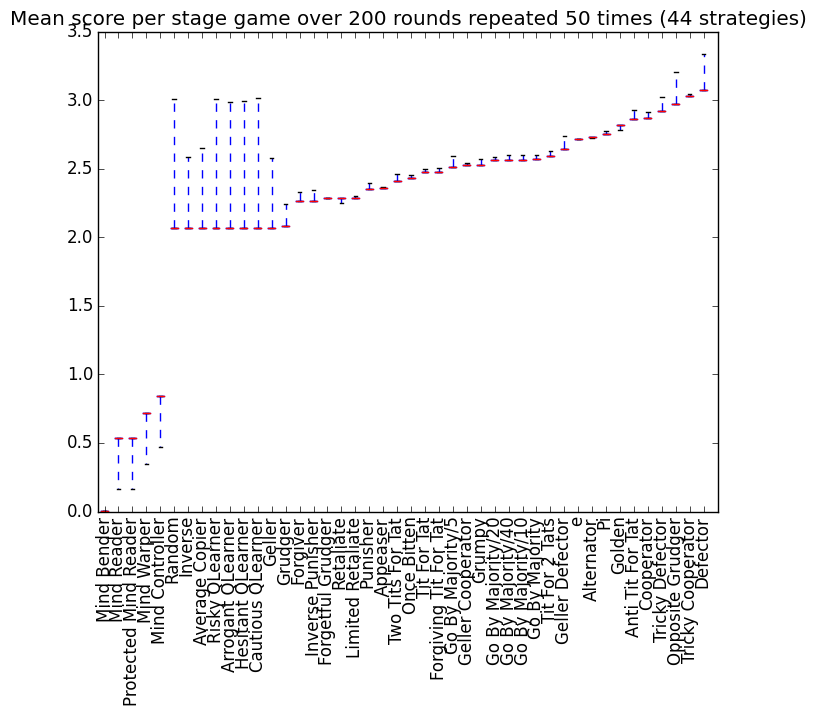

Values plotted in this chart, from the file beside it:
Mind Bender, Mind Reader, Protected Mind Reader, Mind Warper, Mind Controller, Random, Inverse, Average Copier, Risky QLearner, Arrogant QLearner, Hesitant QLearner, Cautious QLearner, Geller, Grudger, Forgiver, Inverse Punisher, Forgetful Grudger, Retaliate, Limited Retaliate, Punisher, Appeaser, Two Tits For Tat, Once Bitten, Tit For Tat
4, 1400, 1400, 3003, 4027, 25852, 22238, 22765, 25840, 25709, 25753, 25911, 22146, 19277, 20030, 20164, 19641, 19364, 19759, 20614, 20336, 21186, 21078, 21493
4, 4600, 4600, 6203, 7223, 17800, 17800, 17800, 17800, 17800, 17800, 17800, 17800, 17883, 19469, 19487, 19657, 19657, 19666, 20238, 20256, 20755, 20900, 21300
4, 4600, 4600, 6203, 7223, 17800, 17800, 17800, 17800, 17800, 17800, 17800, 17800, 17883, 19469, 19487, 19657, 19657, 19666, 20238, 20256, 20755, 20900, 21300
4, 4600, 4600, 6203, 7223, 17800, 17800, 17800, 17800, 17800, 17800, 17800, 17800, 17883, 19469, 19487, 19657, 19657, 19666, 20238, 20256, 20755, 20900, 21300
4, 4600, 4600, 6203, 7223, 17800, 17800, 17800, 17800, 17800, 17800, 17800, 17800, 17883, 19469, 19487, 19657, 19657, 19666, 20238, 20256, 20755, 20900, 21300
4, 4600, 4600, 6203, 7223, 17800, 17800, 17800, 17800, 17800, 17800, 17800, 17800, 17883, 19469, 19487, 19657, 19657, 19666, 20238, 20256, 20755, 20900, 21300
4, 4600, 4600, 6203, 7223, 17800, 17800, 17800, 17800, 17800, 17800, 17800, 17800, 17883, 19469, 19487, 19657, 19657, 19666, 20238, 20256, 20755, 20900, 21300
4, 4600, 4600, 6203, 7223, 17800, 17800, 17800, 17800, 17800, 17800, 17800, 17800, 17883, 19469, 19487, 19657, 19657, 19666, 20238, 20256, 20755, 20900, 21300
4, 4600, 4600, 6203, 7223, 17800, 17800, 17800, 17800, 17800, 17800, 17800, 17800, 17883, 19469, 19487, 19657, 19657, 19666, 20238, 20256, 20755, 20900, 21300
4, 4600, 4600, 6203, 7223, 17800, 17800, 17800, 17800, 17800, 17800, 17800, 17800, 17883, 19469, 19487, 19657, 19657, 19666, 20238, 20256, 20755, 20900, 21300
4, 4600, 4600, 6203, 7223, 17800, 17800, 17800, 17800, 17800, 17800, 17800, 17800, 17883, 19469, 19487, 19657, 19657, 19666, 20238, 20256, 20755, 20900, 21300
4, 4600, 4600, 6203, 7223, 17800, 17800, 17800, 17800, 17800, 17800, 17800, 17800, 17883, 19469, 19487, 19657, 19657, 19666, 20238, 20256, 20755, 20900, 21300
4, 4600, 4600, 6203, 7223, 17800, 17800, 17800, 17800, 17800, 17800, 17800, 17800, 17883, 19469, 19487, 19657, 19657, 19666, 20238, 20256, 20755, 20900, 21300
4, 4600, 4600, 6203, 7223, 17800, 17800, 17800, 17800, 17800, 17800, 17800, 17800, 17883, 19469, 19487, 19657, 19657, 19666, 20238, 20256, 20755, 20900, 21300
4, 4600, 4600, 6203, 7223, 17800, 17800, 17800, 17800, 17800, 17800, 17800, 17800, 17883, 19469, 19487, 19657, 19657, 19666, 20238, 20256, 20755, 20900, 21300
4, 4600, 4600, 6203, 7223, 17800, 17800, 17800, 17800, 17800, 17800, 17800, 17800, 17883, 19469, 19487, 19657, 19657, 19666, 20238, 20256, 20755, 20900, 21300
4, 4600, 4600, 6203, 7223, 17800, 17800, 17800, 17800, 17800, 17800, 17800, 17800, 17883, 19469, 19487, 19657, 19657, 19666, 20238, 20256, 20755, 20900, 21300
4, 4600, 4600, 6203, 7223, 17800, 17800, 17800, 17800, 17800, 17800, 17800, 17800, 17883, 19469, 19487, 19657, 19657, 19666, 20238, 20256, 20755, 20900, 21300
4, 4600, 4600, 6203, 7223, 17800, 17800, 17800, 17800, 17800, 17800, 17800, 17800, 17883, 19469, 19487, 19657, 19657, 19666, 20238, 20256, 20755, 20900, 21300
4, 4600, 4600, 6203, 7223, 17800, 17800, 17800, 17800, 17800, 17800, 17800, 17800, 17883, 19469, 19487, 19657, 19657, 19666, 20238, 20256, 20755, 20900, 21300
4, 4600, 4600, 6203, 7223, 17800, 17800, 17800, 17800, 17800, 17800, 17800, 17800, 17883, 19469, 19487, 19657, 19657, 19666, 20238, 20256, 20755, 20900, 21300
4, 4600, 4600, 6203, 7223, 17800, 17800, 17800, 17800, 17800, 17800, 17800, 17800, 17883, 19469, 19487, 19657, 19657, 19666, 20238, 20256, 20755, 20900, 21300
4, 4600, 4600, 6203, 7223, 17800, 17800, 17800, 17800, 17800, 17800, 17800, 17800, 17883, 19469, 19487, 19657, 19657, 19666, 20238, 20256, 20755, 20900, 21300
4, 4600, 4600, 6203, 7223, 17800, 17800, 17800, 17800, 17800, 17800, 17800, 17800, 17883, 19469, 19487, 19657, 19657, 19666, 20238, 20256, 20755, 20900, 21300
4, 4600, 4600, 6203, 7223, 17800, 17800, 17800, 17800, 17800, 17800, 17800, 17800, 17883, 19469, 19487, 19657, 19657, 19666, 20238, 20256, 20755, 20900, 21300
4, 4600, 4600, 6203, 7223, 17800, 17800, 17800, 17800, 17800, 17800, 17800, 17800, 17883, 19469, 19487, 19657, 19657, 19666, 20238, 20256, 20755, 20900, 21300
4, 4600, 4600, 6203, 7223, 17800, 17800, 17800, 17800, 17800, 17800, 17800, 17800, 17883, 19469, 19487, 19657, 19657, 19666, 20238, 20256, 20755, 20900, 21300
4, 4600, 4600, 6203, 7223, 17800, 17800, 17800, 17800, 17800, 17800, 17800, 17800, 17883, 19469, 19487, 19657, 19657, 19666, 20238, 20256, 20755, 20900, 21300
4, 4600, 4600, 6203, 7223, 17800, 17800, 17800, 17800, 17800, 17800, 17800, 17800, 17883, 19469, 19487, 19657, 19657, 19666, 20238, 20256, 20755, 20900, 21300
4, 4600, 4600, 6203, 7223, 17800, 17800, 17800, 17800, 17800, 17800, 17800, 17800, 17883, 19469, 19487, 19657, 19657, 19666, 20238, 20256, 20755, 20900, 21300
4, 4600, 4600, 6203, 7223, 17800, 17800, 17800, 17800, 17800, 17800, 17800, 17800, 17883, 19469, 19487, 19657, 19657, 19666, 20238, 20256, 20755, 20900, 21300
4, 4600, 4600, 6203, 7223, 17800, 17800, 17800, 17800, 17800, 17800, 17800, 17800, 17883, 19469, 19487, 19657, 19657, 19666, 20238, 20256, 20755, 20900, 21300
4, 4600, 4600, 6203, 7223, 17800, 17800, 17800, 17800, 17800, 17800, 17800, 17800, 17883, 19469, 19487, 19657, 19657, 19666, 20238, 20256, 20755, 20900, 21300
4, 4600, 4600, 6203, 7223, 17800, 17800, 17800, 17800, 17800, 17800, 17800, 17800, 17883, 19469, 19487, 19657, 19657, 19666, 20238, 20256, 20755, 20900, 21300
4, 4600, 4600, 6203, 7223, 17800, 17800, 17800, 17800, 17800, 17800, 17800, 17800, 17883, 19469, 19487, 19657, 19657, 19666, 20238, 20256, 20755, 20900, 21300
4, 4600, 4600, 6203, 7223, 17800, 17800, 17800, 17800, 17800, 17800, 17800, 17800, 17883, 19469, 19487, 19657, 19657, 19666, 20238, 20256, 20755, 20900, 21300
4, 4600, 4600, 6203, 7223, 17800, 17800, 17800, 17800, 17800, 17800, 17800, 17800, 17883, 19469, 19487, 19657, 19657, 19666, 20238, 20256, 20755, 20900, 21300
4, 4600, 4600, 6203, 7223, 17800, 17800, 17800, 17800, 17800, 17800, 17800, 17800, 17883, 19469, 19487, 19657, 19657, 19666, 20238, 20256, 20755, 20900, 21300
4, 4600, 4600, 6203, 7223, 17800, 17800, 17800, 17800, 17800, 17800, 17800, 17800, 17883, 19469, 19487, 19657, 19657, 19666, 20238, 20256, 20755, 20900, 21300
4, 4600, 4600, 6203, 7223, 17800, 17800, 17800, 17800, 17800, 17800, 17800, 17800, 17883, 19469, 19487, 19657, 19657, 19666, 20238, 20256, 20755, 20900, 21300
4, 4600, 4600, 6203, 7223, 17800, 17800, 17800, 17800, 17800, 17800, 17800, 17800, 17883, 19469, 19487, 19657, 19657, 19666, 20238, 20256, 20755, 20900, 21300
4, 4600, 4600, 6203, 7223, 17800, 17800, 17800, 17800, 17800, 17800, 17800, 17800, 17883, 19469, 19487, 19657, 19657, 19666, 20238, 20256, 20755, 20900, 21300
4, 4600, 4600, 6203, 7223, 17800, 17800, 17800, 17800, 17800, 17800, 17800, 17800, 17883, 19469, 19487, 19657, 19657, 19666, 20238, 20256, 20755, 20900, 21300
4, 4600, 4600, 6203, 7223, 17800, 17800, 17800, 17800, 17800, 17800, 17800, 17800, 17883, 19469, 19487, 19657, 19657, 19666, 20238, 20256, 20755, 20900, 21300
4, 4600, 4600, 6203, 7223, 17800, 17800, 17800, 17800, 17800, 17800, 17800, 17800, 17883, 19469, 19487, 19657, 19657, 19666, 20238, 20256, 20755, 20900, 21300
4, 4600, 4600, 6203, 7223, 17800, 17800, 17800, 17800, 17800, 17800, 17800, 17800, 17883, 19469, 19487, 19657, 19657, 19666, 20238, 20256, 20755, 20900, 21300
4, 4600, 4600, 6203, 7223, 17800, 17800, 17800, 17800, 17800, 17800, 17800, 17800, 17883, 19469, 19487, 19657, 19657, 19666, 20238, 20256, 20755, 20900, 21300
4, 4600, 4600, 6203, 7223, 17800, 17800, 17800, 17800, 17800, 17800, 17800, 17800, 17883, 19469, 19487, 19657, 19657, 19666, 20238, 20256, 20755, 20900, 21300
4, 4600, 4600, 6203, 7223, 17800, 17800, 17800, 17800, 17800, 17800, 17800, 17800, 17883, 19469, 19487, 19657, 19657, 19666, 20238, 20256, 20755, 20900, 21300
4, 4600, 4600, 6203, 7223, 17800, 17800, 17800, 17800, 17800, 17800, 17800, 17800, 17883, 19469, 19487, 19657, 19657, 19666, 20238, 20256, 20755, 20900, 21300
